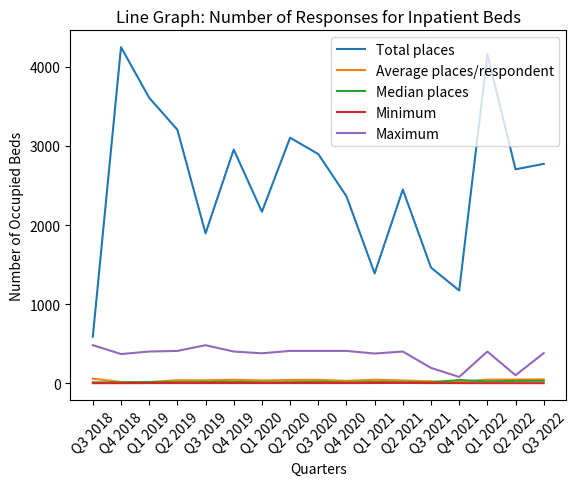

Recreate this plot in Python.
import matplotlib.pyplot as plt

# Data for x-axis (quarters)
quarters = ["Q3 2018", "Q4 2018", "Q1 2019", "Q2 2019", "Q3 2019", "Q4 2019", "Q1 2020", "Q2 2020",
            "Q3 2020", "Q4 2020", "Q1 2021", "Q2 2021", "Q3 2021", "Q4 2021", "Q1 2022", "Q2 2022", "Q3 2022" ]

# Data for y-axis
total_places = [588, 4250, 3610, 3206, 1895, 2955, 2168, 3104, 2898, 2364, 1389, 2449, 1462, 1172, 4160, 2705, 2774]
avg_places_per_resp = [57, 14.5, 14.2, 36.9, 35.8, 42.9, 34, 40, 42, 29, 43, 34, 23, 15, 44.3, 45.8, 47.8]
median_places = [10, 10, 15, 13, 14, 17, 11, 12, 17, 9.5, 15, 12, 10, 40, 22, 29, 29.5]
minimum = [0, 0, 1, 1, 1, 1, 1, 1, 1, 1, 2, 3, 1, 1, 0, 0, 0]
maximum = [481, 368, 400, 408, 480, 400, 378, 408, 408, 408, 375, 400, 193, 79, 400, 100, 380]

# Plotting the line graph
plt.plot(quarters, total_places, label="Total places")
plt.plot(quarters, avg_places_per_resp, label="Average places/respondent")
plt.plot(quarters, median_places, label="Median places")
plt.plot(quarters, minimum, label="Minimum")
plt.plot(quarters, maximum, label="Maximum")

# Adding labels and title
plt.xlabel("Quarters")
plt.ylabel("Number of Occupied Beds")
plt.title("Line Graph: Number of Responses for Inpatient Beds")

# Adding a legend
plt.legend()

# Rotating x-axis labels for better readability
plt.xticks(rotation=45)

# Displaying the graph
plt.show()
